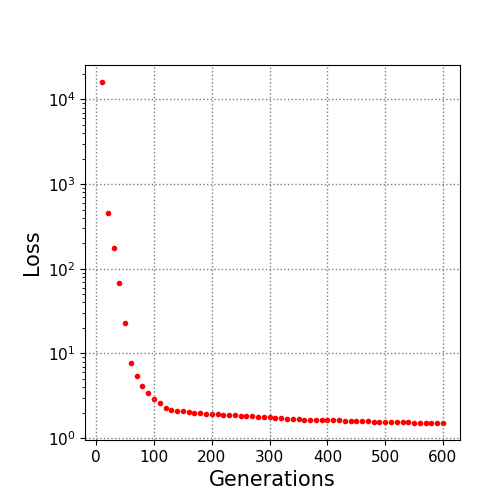

The file beside this chart, header and first rows:
10.0, 16051.917365
20.0, 458.2
30.0, 176.1
40.0, 68.34
50.0, 23.11
60.0, 7.762
70.0, 5.387
80.0, 4.095
90.0, 3.431
100.0, 2.907
110.0, 2.624
120.0, 2.266
130.0, 2.154
140.0, 2.117
150.0, 2.099
160.0, 2.021
170.0, 1.995
180.0, 1.987
190.0, 1.95
200.0, 1.92
210.0, 1.92
220.0, 1.9
230.0, 1.886
240.0, 1.862
250.0, 1.847
260.0, 1.825
270.0, 1.813
280.0, 1.79
290.0, 1.767
300.0, 1.762
310.0, 1.748
320.0, 1.706
330.0, 1.704
340.0, 1.701
350.0, 1.685
360.0, 1.657
370.0, 1.654
380.0, 1.654
390.0, 1.649
400.0, 1.649
410.0, 1.644
420.0, 1.632
430.0, 1.604
440.0, 1.588
450.0, 1.584
460.0, 1.584
470.0, 1.573
480.0, 1.572
490.0, 1.566
500.0, 1.553
510.0, 1.553
520.0, 1.548
530.0, 1.538
540.0, 1.532
550.0, 1.519
560.0, 1.519
570.0, 1.519
580.0, 1.515
590.0, 1.513
600.0, 1.511
